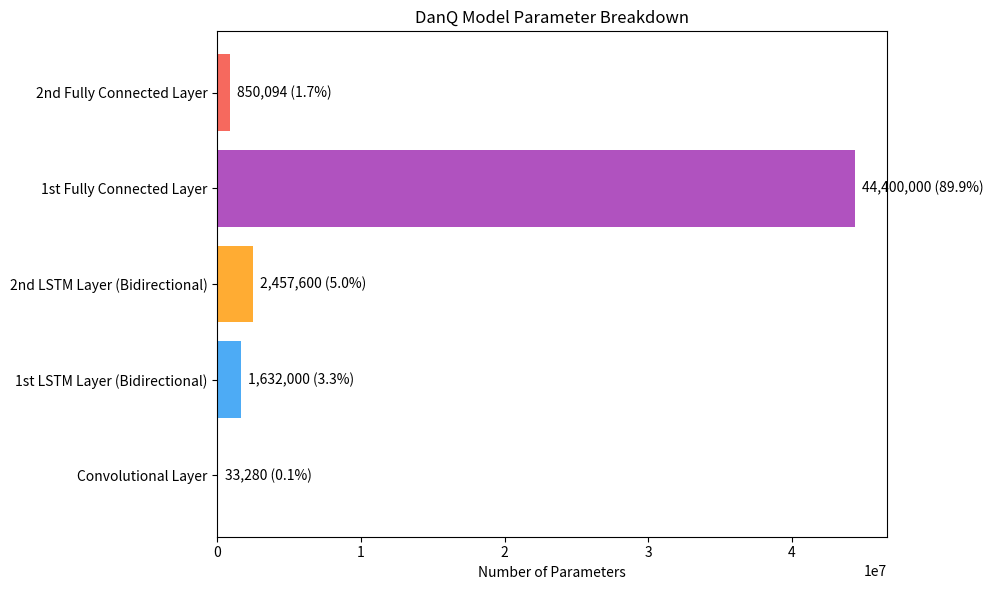

The script that saved this image:
import matplotlib.pyplot as plt
import numpy as np

# Layer names and their corresponding parameter counts
layers = [
    "Convolutional Layer",
    "1st LSTM Layer (Bidirectional)",
    "2nd LSTM Layer (Bidirectional)",
    "1st Fully Connected Layer",
    "2nd Fully Connected Layer",
]

parameters = [
    33280,  # Conv layer
    1632000,  # 1st LSTM
    2457600,  # 2nd LSTM
    44400000,  # 1st Dense
    850094,  # 2nd Dense
]

total_parameters = sum(parameters)

# Normalize parameter counts for percentage breakdown
percentages = [(p / total_parameters) * 100 for p in parameters]

# Create the bar chart
fig, ax = plt.subplots(figsize=(10, 6))
bar_positions = np.arange(len(layers))
bar_colors = ['#4caf50', '#2196f3', '#ff9800', '#9c27b0', '#f44336']

ax.barh(bar_positions, parameters, color=bar_colors, alpha=0.8)

# Add labels and title
ax.set_yticks(bar_positions)
ax.set_yticklabels(layers)
ax.set_xlabel("Number of Parameters")
ax.set_title("DanQ Model Parameter Breakdown")

# Annotate bar chart with parameter counts
for i, value in enumerate(parameters):
    ax.text(value + total_parameters * 0.01, i, f"{value:,} ({percentages[i]:.1f}%)", va='center')

plt.tight_layout()
plt.show()
plt.savefig("model_weights.png")
